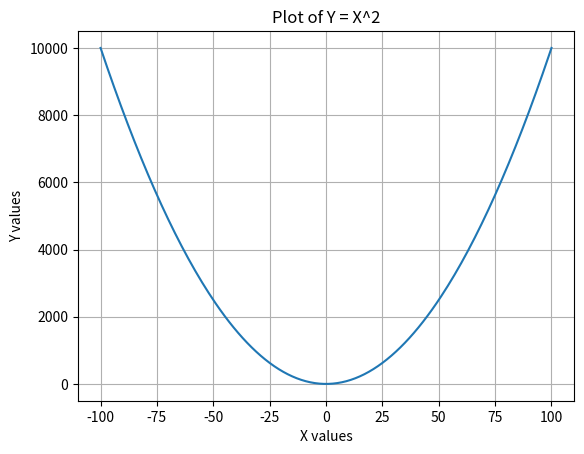

Write Python code to recreate this figure.
import matplotlib.pyplot as plt

x = []
y = []

# create x values
for n in range(-100, 101):
    x.append(n)

# create y values (example: y = x^2)
for n in x:
    y.append(n**2)

# display chart
plt.plot(x, y)
plt.xlabel('X values')
plt.ylabel('Y values')
plt.title('Plot of Y = X^2')
plt.grid(True)
plt.show()